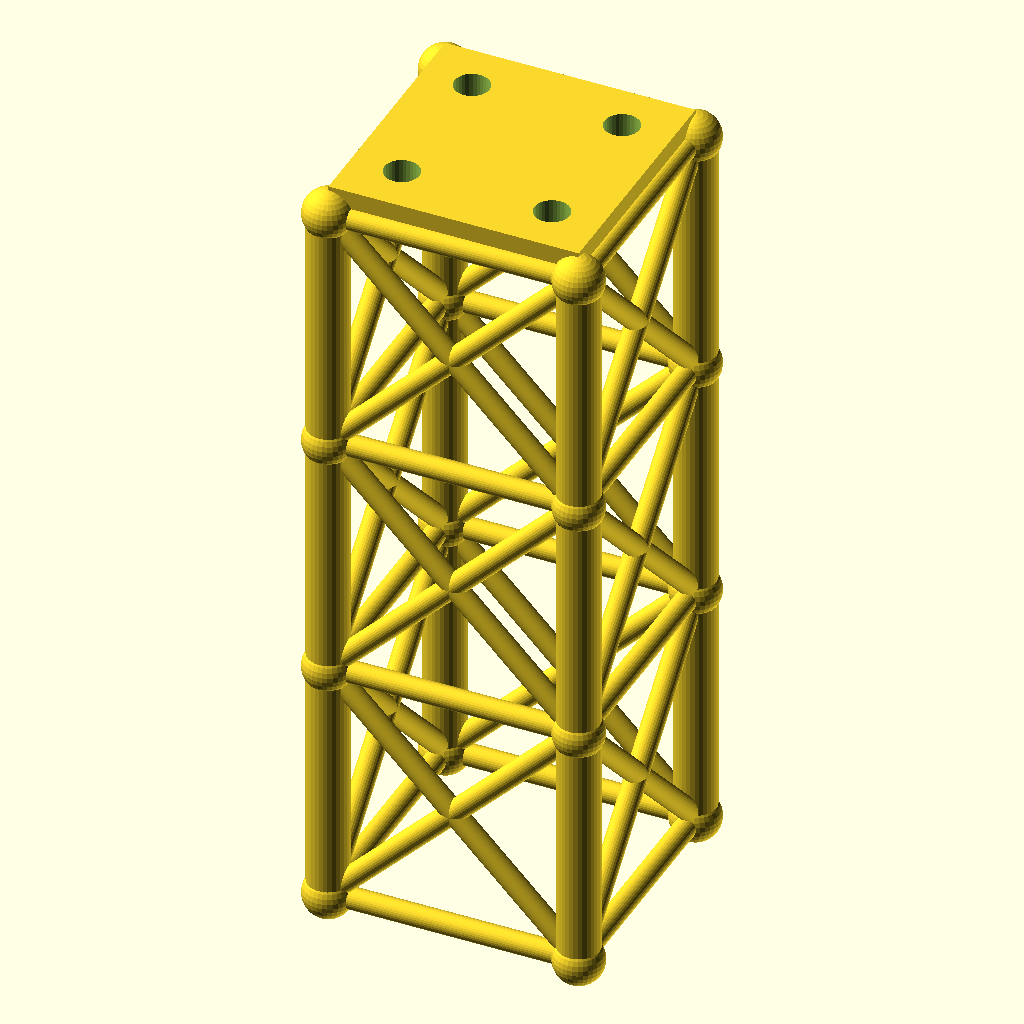
Cell 1: rendered with the file's own defaults.
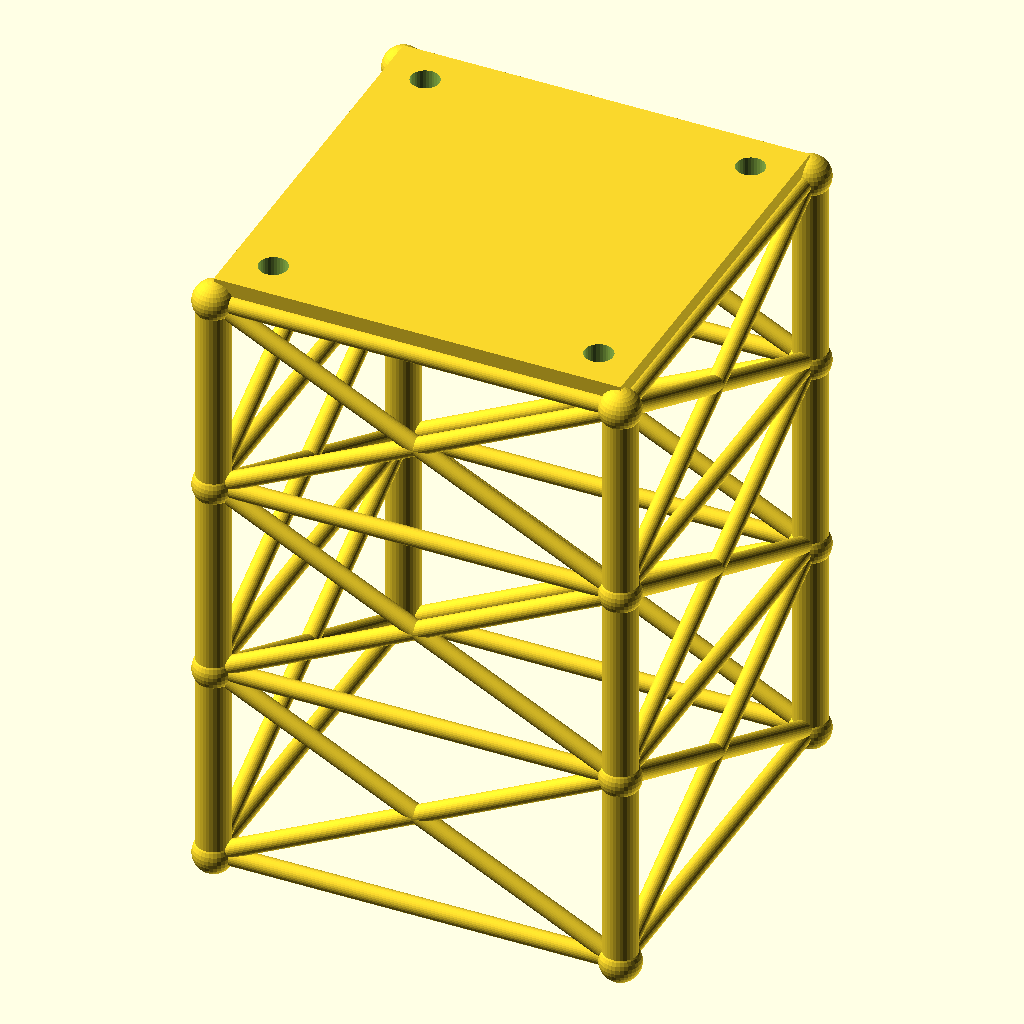
Cell 2: the same model with size = 120.
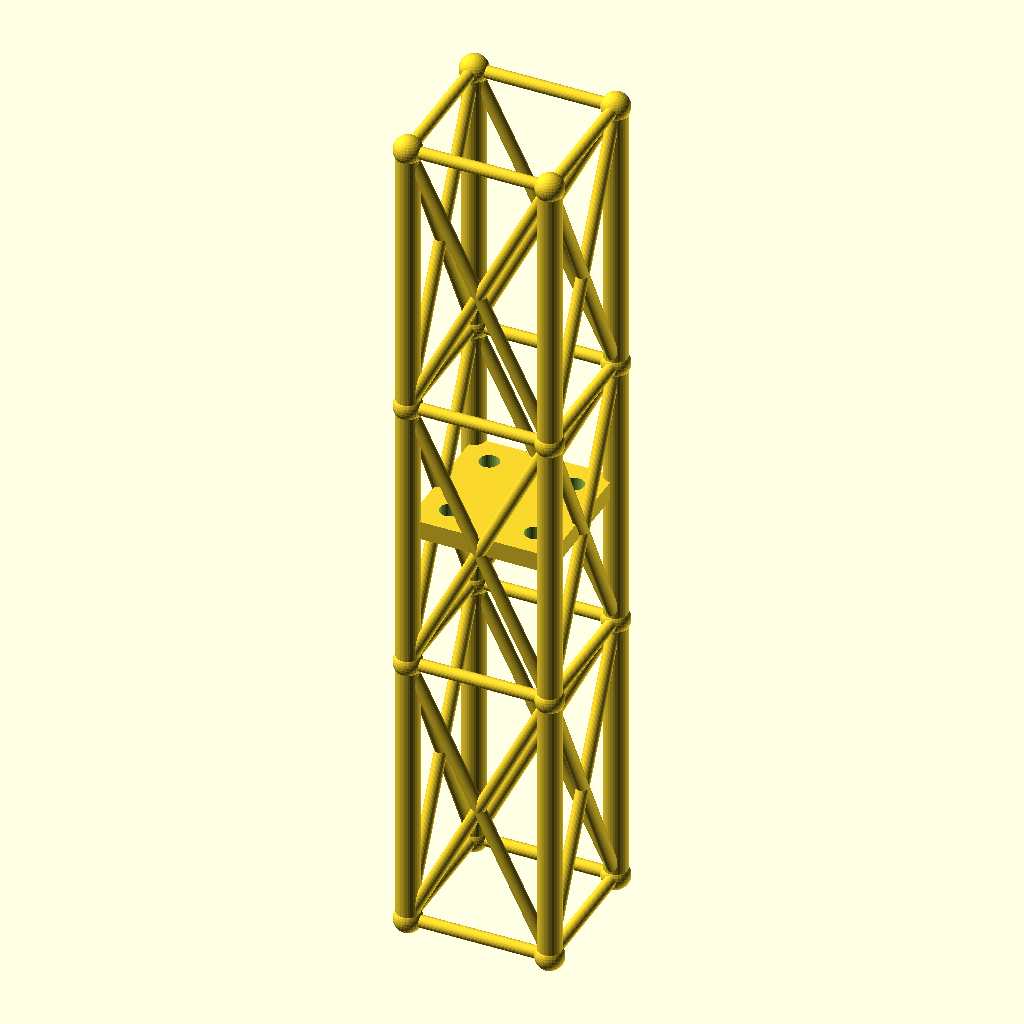
Cell 3: the same model with lvl = 120.
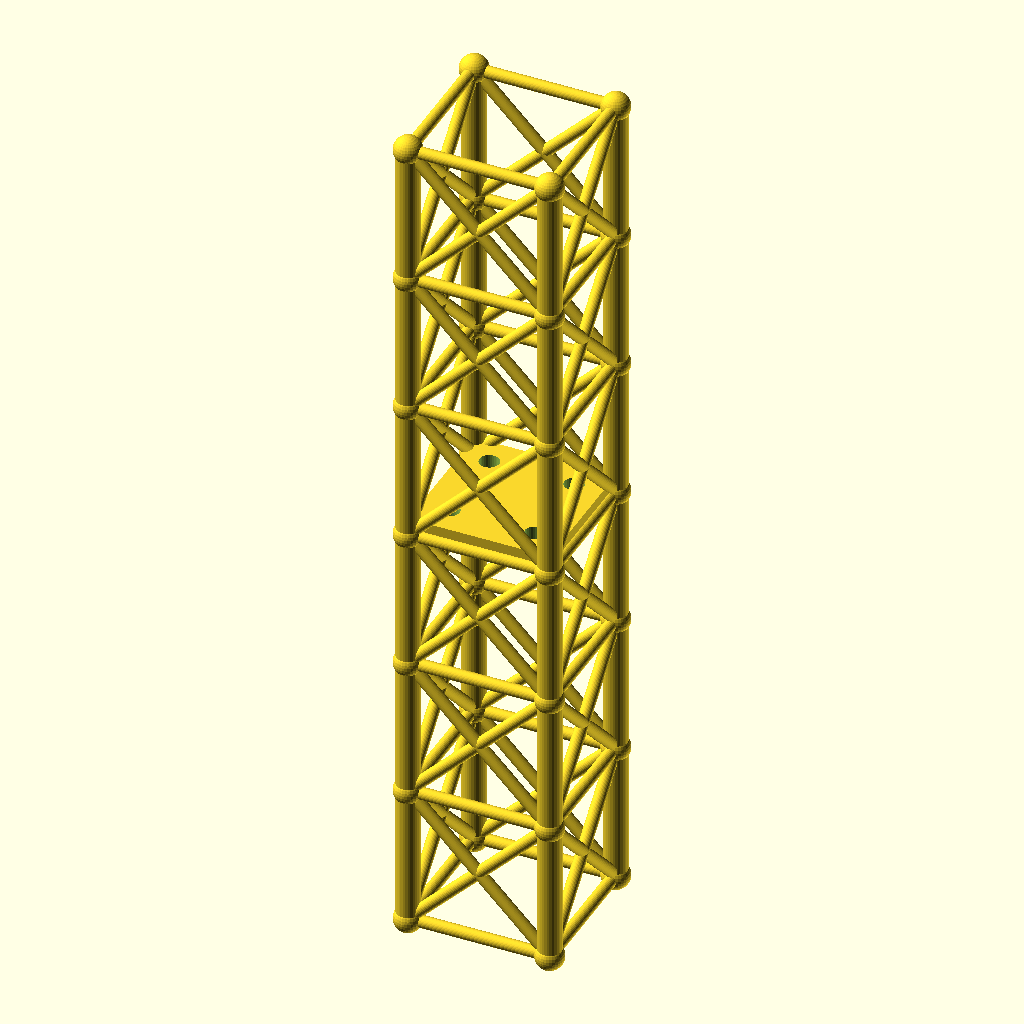
Cell 4: levels = 6 (everything else at default).
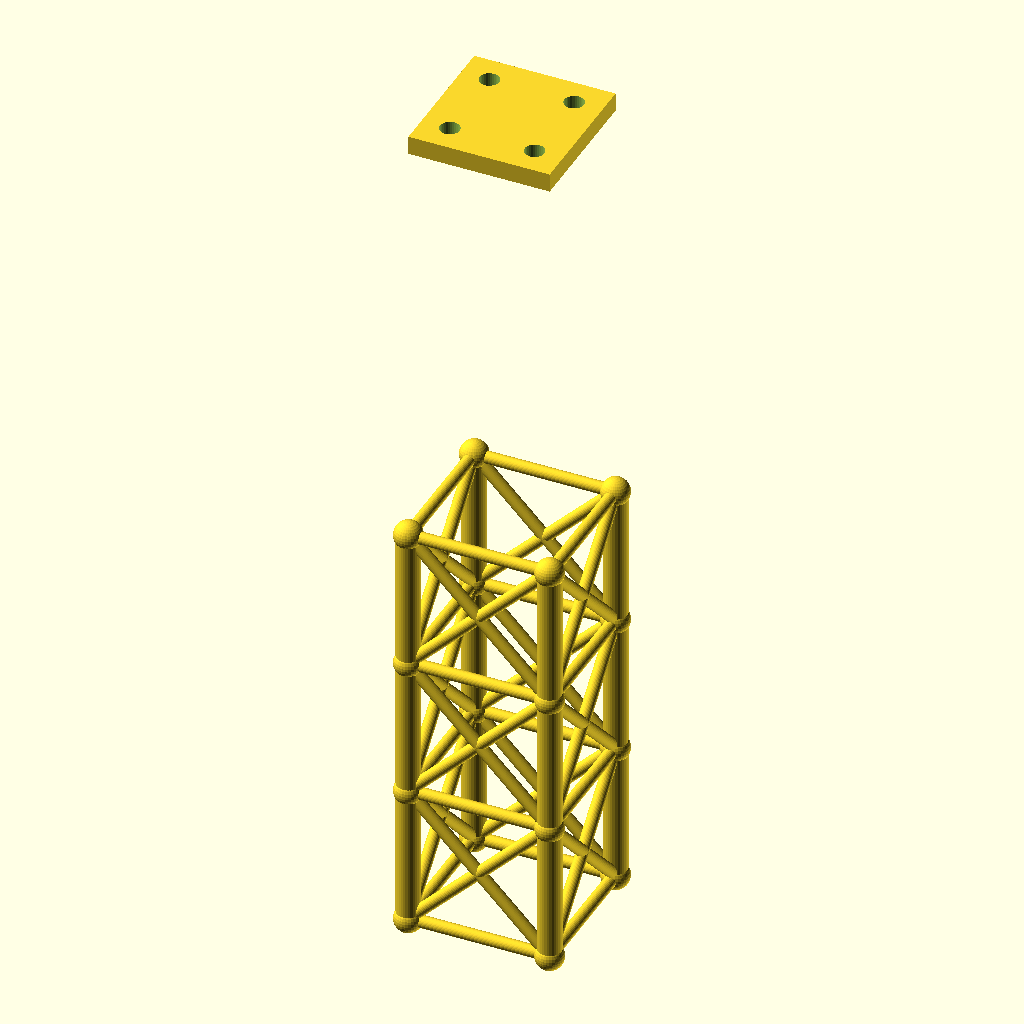
Cell 5: the same model with tower_h = 360.
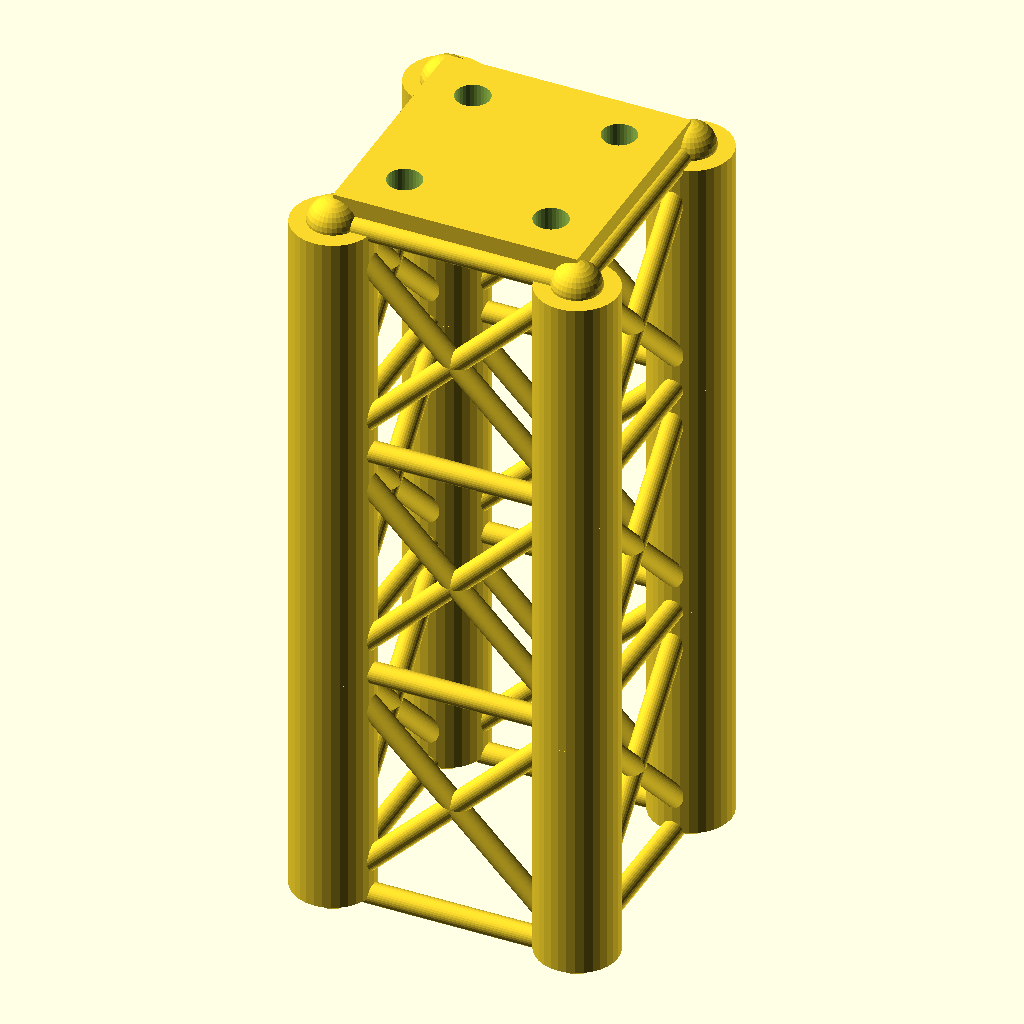
Cell 6: the same model with leg_r = 10.
All cells are drawn from the same view direction (rotation 55°, 0°, 25°, orthographic, colour scheme Cornfield), but the view is re-fitted for each cell, so position and scale can differ between cells as well as the parameter.
The OpenSCAD source (optional_data/data/gen2/towers/part_0076.scad):
$fn = 32;

// ----------------------------------------------------------------------
// Four-leg tower: 60 x 60 x 180 mm, 3 bays of 60 mm
// ----------------------------------------------------------------------

// --- parameters (mm) ---
size = 60;                // footprint across the legs
lvl = 60;                 // bay height between the rings
levels = 3;               // number of bays
tower_h = 180;            // overall height
leg_r = 5;                // leg tube radius
brace_r = 2.6;            // brace tube radius
joint_r = 6;              // joint ball radius
plate_t = 7;              // top plate thickness
plate_hole_d = 8.4;       // top plate bolt holes
inset = 12;               // bolt hole inset from the corner

module member(a, b, r) {
  /* rod: cylinder from joint a to joint b */
  d = b - a;
  length = norm(d);
  translate(a) rotate([0, acos(d[2] / length), atan2(d[1], d[0])])
    cylinder(h = length, r = r);
}

module joint(p, r) {
  /* ball at the joint centre */
  translate(p) sphere(r = r);
}

p = [[1, 1], [1, -1], [-1, -1], [-1, 1]];

/* legs */
for (i = [0 : levels - 1]) {
  for (j = [0 : 3]) {
    member([p[j][0] * size / 2, p[j][1] * size / 2, i * lvl],
           [p[j][0] * size / 2, p[j][1] * size / 2, (i + 1) * lvl], leg_r);
  }
}

/* rings at every level */
for (i = [0 : levels]) {
  for (j = [0 : 3]) {
    member([p[j][0] * size / 2, p[j][1] * size / 2, i * lvl],
           [p[(j + 1) % 4][0] * size / 2, p[(j + 1) % 4][1] * size / 2, i * lvl], brace_r);
  }
}

/* cross bracing in every bay */
for (i = [0 : levels - 1]) {
  for (j = [0 : 3]) {
    member([p[j][0] * size / 2, p[j][1] * size / 2, i * lvl],
           [p[(j + 1) % 4][0] * size / 2, p[(j + 1) % 4][1] * size / 2, (i + 1) * lvl], brace_r);
    member([p[(j + 1) % 4][0] * size / 2, p[(j + 1) % 4][1] * size / 2, i * lvl],
           [p[j][0] * size / 2, p[j][1] * size / 2, (i + 1) * lvl], brace_r);
  }
}

/* joint balls */
for (i = [0 : levels]) {
  for (j = [0 : 3]) {
    joint([p[j][0] * size / 2, p[j][1] * size / 2, i * lvl], joint_r);
  }
}

module top_plate() {
  /* sunk 1 mm into the top ring so the joint overlaps */
  translate([-size / 2, -size / 2, tower_h - 1]) cube([size, size, plate_t + 1]);
}

difference() {
  top_plate();
  for (sx = [-1, 1]) for (sy = [-1, 1])
    translate([sx * (size / 2 - inset), sy * (size / 2 - inset), tower_h - 2])
      cylinder(h = plate_t + 3, d = plate_hole_d);
}
Parameter table extracted from the source (name, type, default, range or options):
size: number, default 60
lvl: number, default 60
levels: number, default 3
tower_h: number, default 180
leg_r: number, default 5
brace_r: number, default 2.6
joint_r: number, default 6
plate_t: number, default 7
plate_hole_d: number, default 8.4
inset: number, default 12
